Run: headless pygame with SDL's dummy video driver; simulated clock (each Clock.tick advances the game by its frame time, no real sleeping); random seed 0; keys injected as events and as key.get_pressed() state; no mouse input.
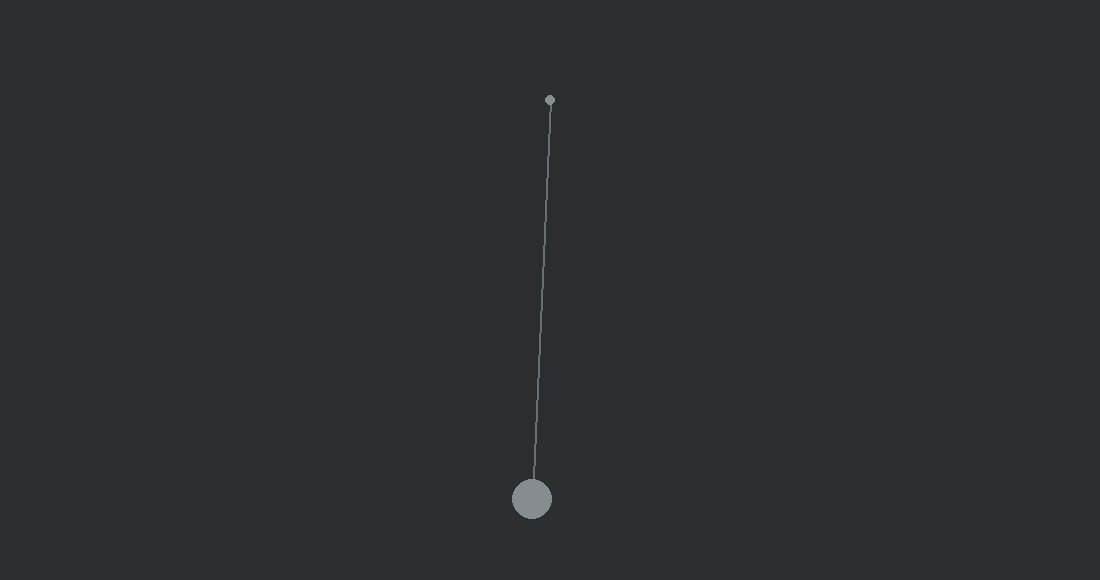
Frame 1 of 4 · flips 1–60 · no input
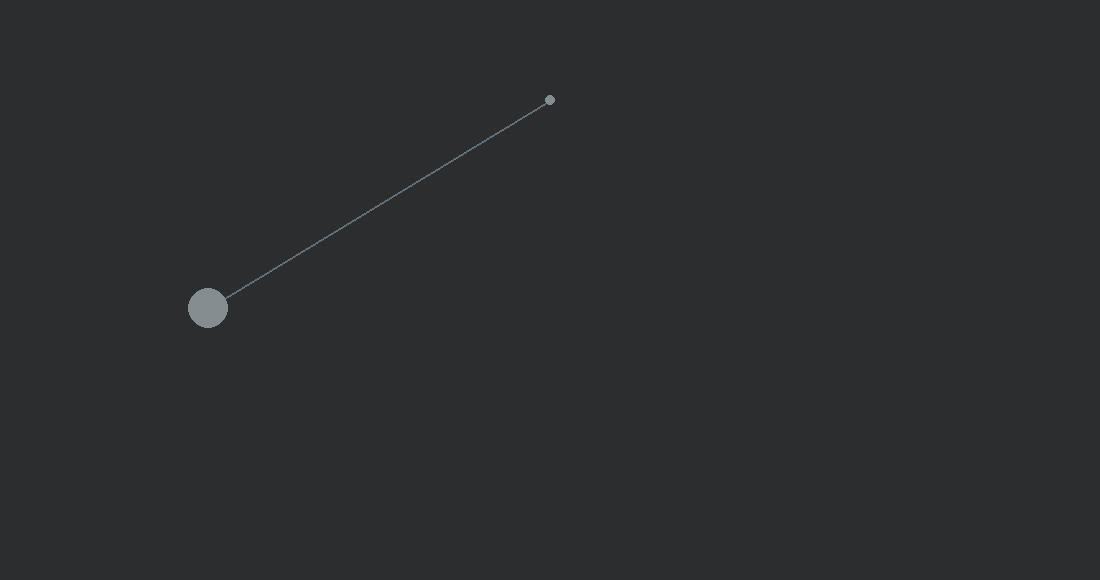
Frame 2 of 4 · flips 61–180 · tapped SPACE, RETURN · held RIGHT (→), D
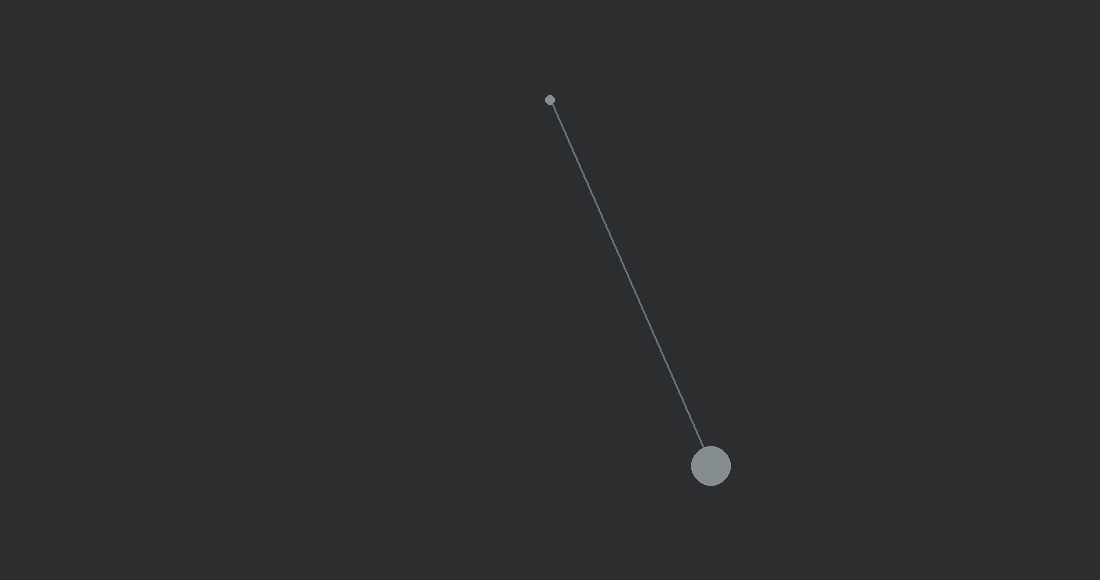
Frame 3 of 4 · flips 181–300 · held DOWN (↓), S
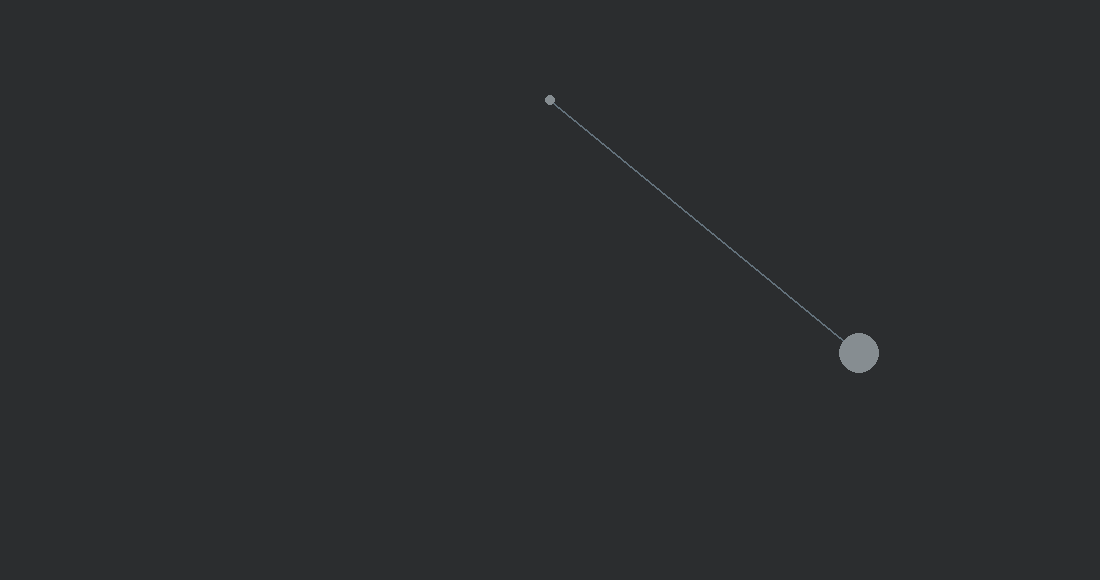
Frame 4 of 4 · flips 301–420 · held LEFT (←), A, UP (↑), W

The pygame program that drew these frames:

import pygame
import math
from sys import exit

windowWidth = 1100
windowHeight = 580
frameRate = 60

pygame.init()
screen = pygame.display.set_mode((windowWidth, windowHeight))
pygame.display.set_caption("Pendulum Simulation")
clock = pygame.time.Clock()
pygame.font.init()

backgroundColor = (43, 45, 47)
pendulumLineColor = (99, 113, 123)
pendulumMassColor = (134, 141, 145)

pendulumOrigin = (windowWidth // 2, 100)
pendulumLength = 400 
pendulumInitAngle = math.radians(45)
pendulumMass = 1
g = 9.8

pendulumAngularVelocity = 0.1
pendulumAngularAcceleration = 0
pendulumDamping = 0.995

t = 0
dt = 0.1


while True:
    screen.fill(backgroundColor)
    for event in pygame.event.get():
        if event.type == pygame.QUIT:
            pygame.quit()
            exit()

    t += dt
    
    pendulumAngularVelocity += (g / pendulumLength) * math.cos(pendulumInitAngle) * dt + pendulumDamping / (pendulumMass * pendulumLength**2) * (-pendulumAngularVelocity) * dt
    pendulumInitAngle += pendulumAngularVelocity * dt

    x = pendulumOrigin[0] + (pendulumLength * math.cos(pendulumInitAngle))
    y = pendulumOrigin[1] + -(pendulumLength * -math.sin(pendulumInitAngle))

    pygame.draw.line(screen, pendulumLineColor, pendulumOrigin, (int(x), int(y)), 2)
    pygame.draw.circle(screen, pendulumMassColor, (windowWidth / 2, 100), 5)
    pygame.draw.circle(screen, pendulumMassColor, (int(x), int(y)), 20)

    pygame.display.update()
    clock.tick(frameRate)
